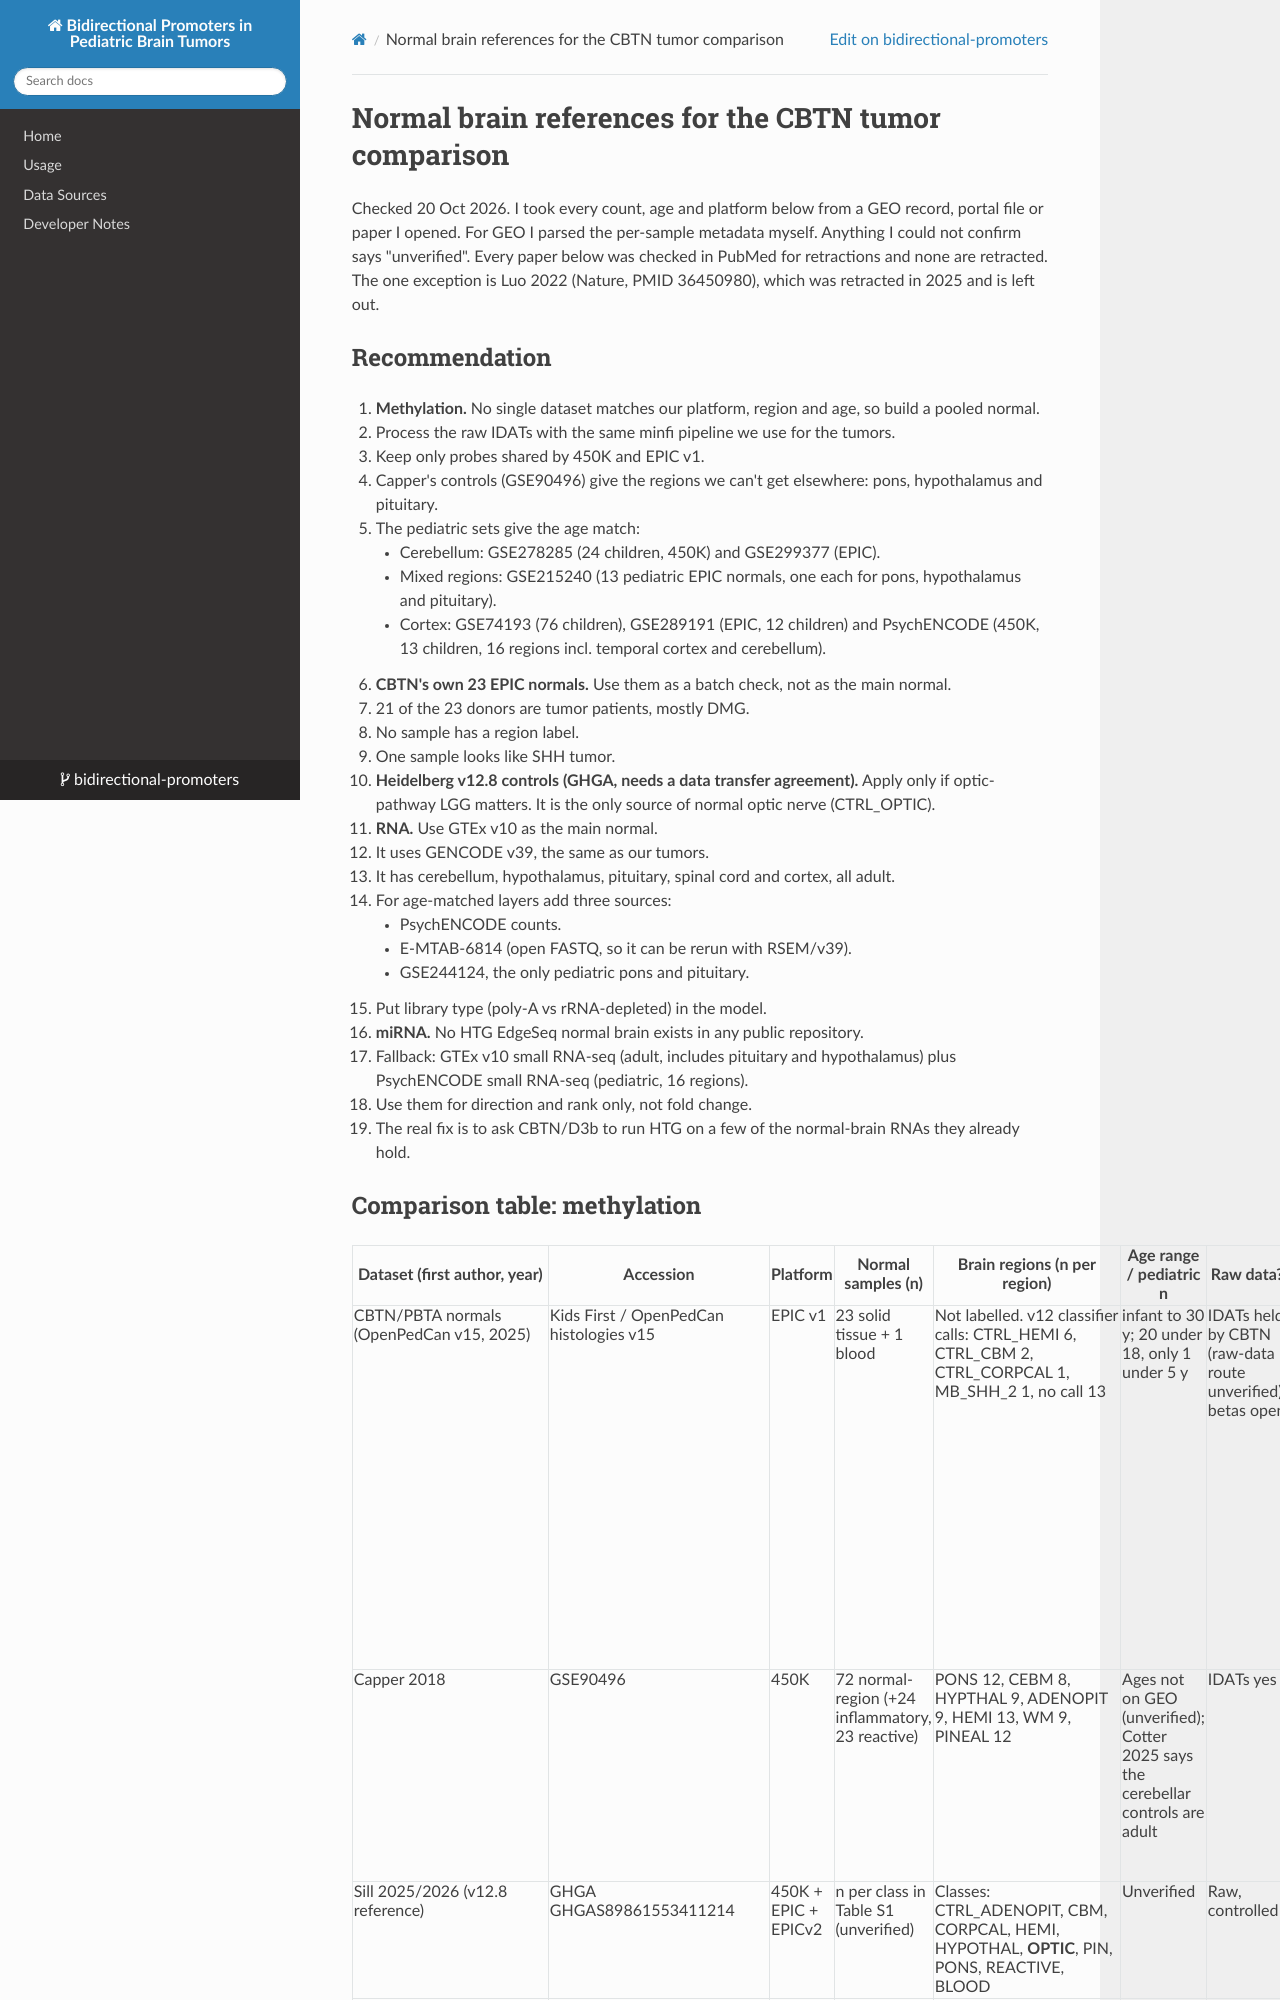

repository: wanglab-cns/bidirectional-promoters · page: normal_reference/index.html · generator: mkdocs

# Normal brain references for the CBTN tumor comparison

Checked 20 Oct 2026. I took every count, age and platform below from a GEO record, portal file or paper I opened. For GEO I parsed the per-sample metadata myself. Anything I could not confirm says "unverified". Every paper below was checked in PubMed for retractions and none are retracted. The one exception is Luo 2022 (Nature, PMID 36450980), which was retracted in 2025 and is left out.

## Recommendation

1. **Methylation.** No single dataset matches our platform, region and age, so build a pooled normal.
   - Process the raw IDATs with the same minfi pipeline we use for the tumors.
   - Keep only probes shared by 450K and EPIC v1.
   - Capper's controls (GSE90496) give the regions we can't get elsewhere: pons, hypothalamus and pituitary.
   - The pediatric sets give the age match:
     - Cerebellum: GSE278285 (24 children, 450K) and GSE299377 (EPIC).
     - Mixed regions: GSE215240 (13 pediatric EPIC normals, one each for pons, hypothalamus and pituitary).
     - Cortex: GSE74193 (76 children), GSE289191 (EPIC, 12 children) and PsychENCODE (450K, 13 children, 16 regions incl. temporal cortex and cerebellum).
2. **CBTN's own 23 EPIC normals.** Use them as a batch check, not as the main normal.
   - 21 of the 23 donors are tumor patients, mostly DMG.
   - No sample has a region label.
   - One sample looks like SHH tumor.
3. **Heidelberg v12.8 controls (GHGA, needs a data transfer agreement).** Apply only if optic-pathway LGG matters. It is the only source of normal optic nerve (CTRL_OPTIC).
4. **RNA.** Use GTEx v10 as the main normal.
   - It uses GENCODE v39, the same as our tumors.
   - It has cerebellum, hypothalamus, pituitary, spinal cord and cortex, all adult.
   - For age-matched layers add three sources:
     - PsychENCODE counts.
     - E-MTAB-6814 (open FASTQ, so it can be rerun with RSEM/v39).
     - GSE244124, the only pediatric pons and pituitary.
   - Put library type (poly-A vs rRNA-depleted) in the model.
5. **miRNA.** No HTG EdgeSeq normal brain exists in any public repository.
   - Fallback: GTEx v10 small RNA-seq (adult, includes pituitary and hypothalamus) plus PsychENCODE small RNA-seq (pediatric, 16 regions).
   - Use them for direction and rank only, not fold change.
   - The real fix is to ask CBTN/D3b to run HTG on a few of the normal-brain RNAs they already hold.
